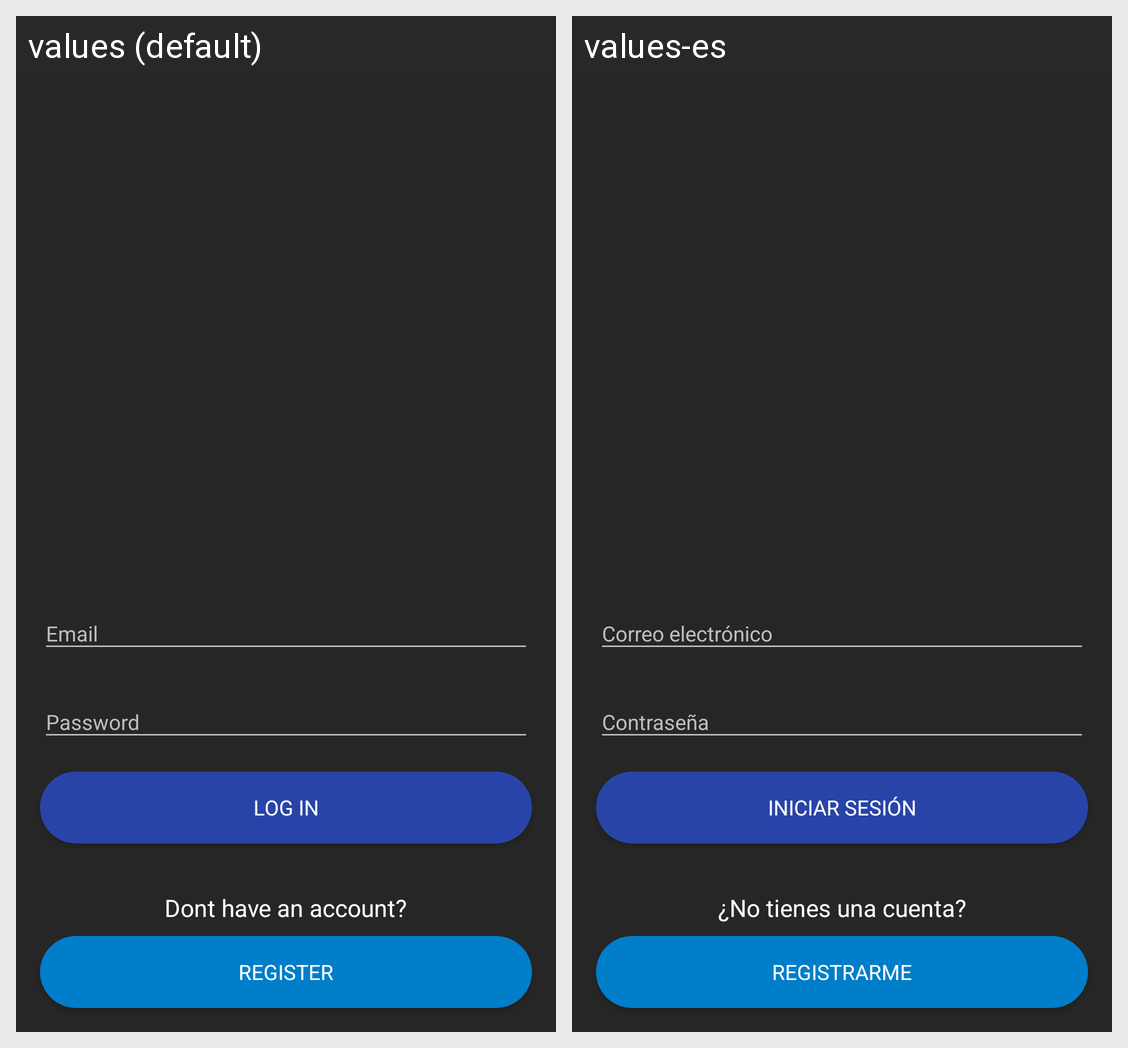

The Android screen above is rendered under two locales of the same app. Produce the string resources it draws, with the default and per-locale values.
Android screen res/layout/fragment_login.xml rendered under 2 locales, left to right: values (default), values-es. Device: Nexus 5 (rendered at 1080×1920; each locale shown at half size, 540×960, under a caption strip naming it); theme Theme.AppCompat.Light.NoActionBar.
Strings drawn on this screen, with the default value and each locale's value (text and hints the layout hard-codes, and strings that could not be matched under every locale, appear in the picture but are not listed):

email_login_fragment
  values: Email
  values-es: Correo electrónico

password_login_fragment
  values: Password
  values-es: Contraseña

log_in_button
  values: Log in
  values-es: Iniciar sesión

register_button
  values: Register
  values-es: Registrarme

dont_have_an_account
  values: Dont have an account?
  values-es: ¿No tienes una cuenta?
